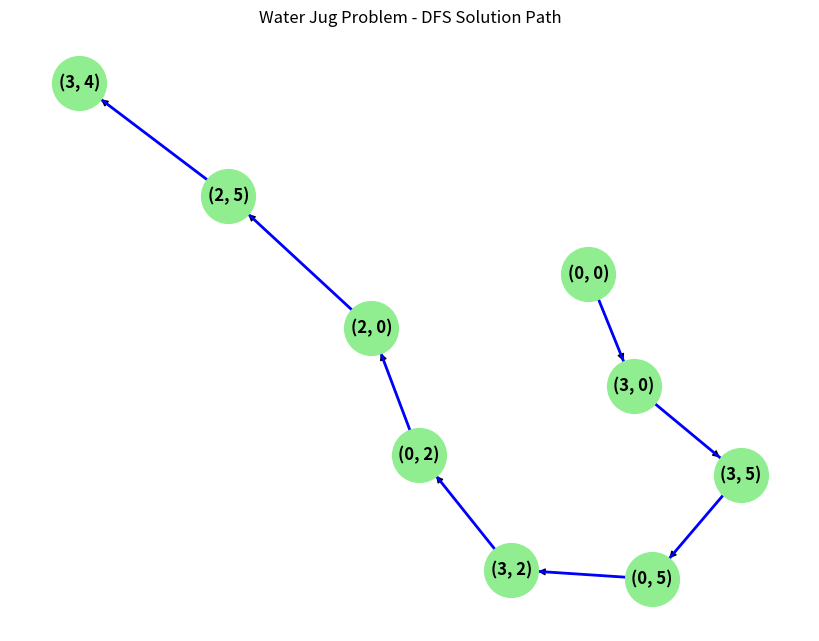

The script that saved this image:
import matplotlib.pyplot as plt
import networkx as nx

capacity1=3
capacity2=5
target=4
jug1=0
jug2=0
visited = set()
path = []

def dfs(jug1, jug2):
    if (jug1,jug2) in visited:
        return False
    visited.add((jug1,jug2))
    path.append((jug1,jug2))

    if jug1==target or jug2==target:
        return True

    if jug1 !=capacity1:
        if(dfs(capacity1, jug2)):
            return True
    
    if jug2!=capacity2:
        if(dfs(jug1, capacity2)):
            return True
    
    if jug1!=0:
        if(dfs(0,jug2)):
            return True
    
    if jug2!=0:
        if(dfs(jug1, 0)):
            return True
        
    if jug1>0 and jug2<capacity2:
        transfer = min(jug1,capacity2-jug2)
        if(dfs(jug1 - transfer, jug2+transfer)):
            return True
    
    if jug2>0 and jug1<capacity1:
        transfer = min(jug2, capacity1-jug1)
        if(dfs(jug1+transfer, jug2 - transfer)):
            return True
        
    path.pop()
    return False

solution_found = dfs(jug1, jug2)

if solution_found:
    print("Solution found!\nPath: ")
    for step in path:
        print(step)
else:
    print("Solution not found!")

def visualize_dfs_solution(path):
    G = nx.DiGraph()
    for i in range(len(path)-1):
        G.add_edge(path[i], path[i+1])
    
    pos = nx.spring_layout(G)
    plt.figure(figsize=(8,6))

    nx.draw(G, pos, with_labels = True, node_color = 'lightgreen', node_size=1500, font_size = 12, font_weight = 'bold')
    nx.draw_networkx_edges(G, pos, edgelist = list(G.edges()), edge_color = 'blue', width = 2)

    plt.title("Water Jug Problem - DFS Solution Path")
    plt.show()

if solution_found:
    visualize_dfs_solution(path)
